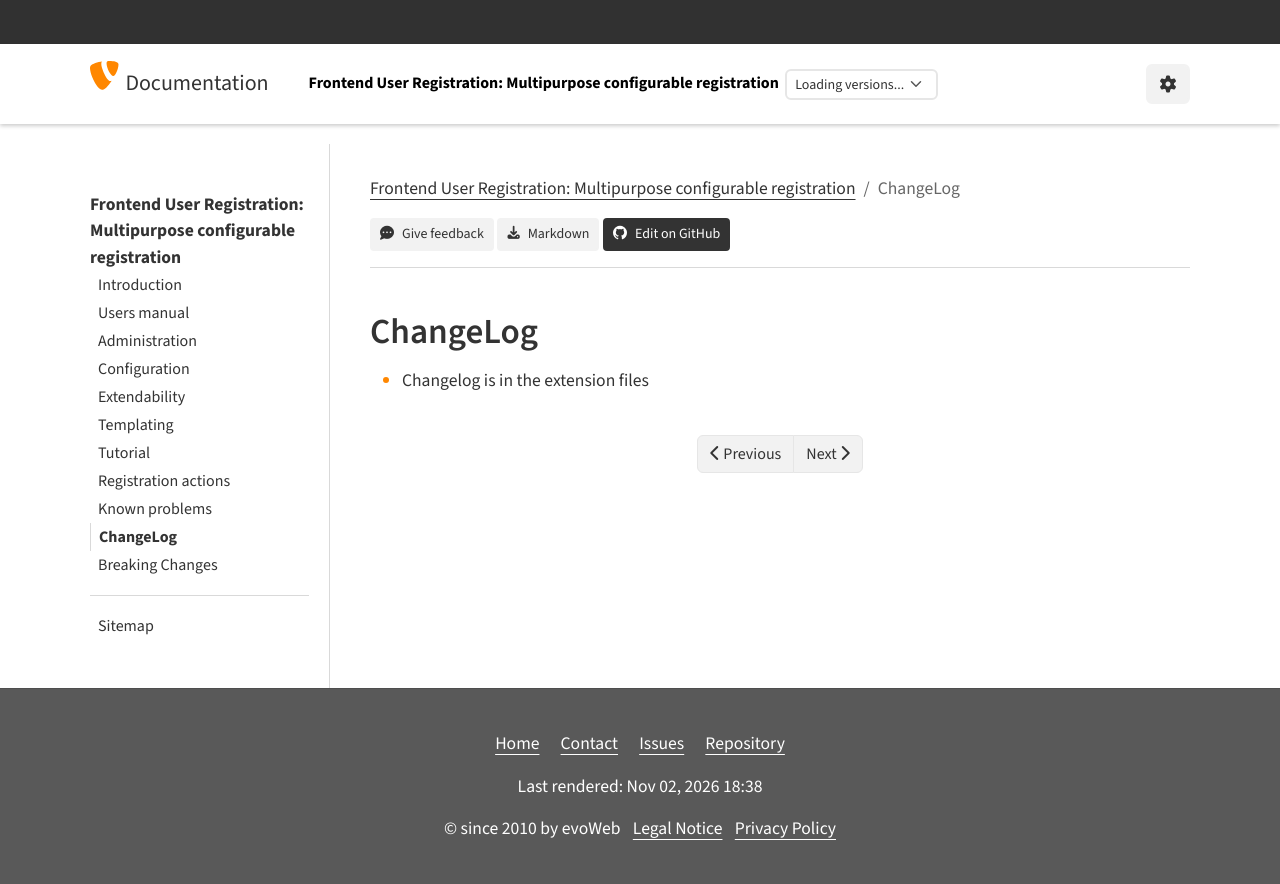

repository: evoWeb/sf_register · page: Changelog/Index.html · generator: sphinx

.. include:: /Includes.rst.txt
..  index:: ChangeLog
..  _changelog:

=========
ChangeLog
=========

- Changelog is in the extension files
